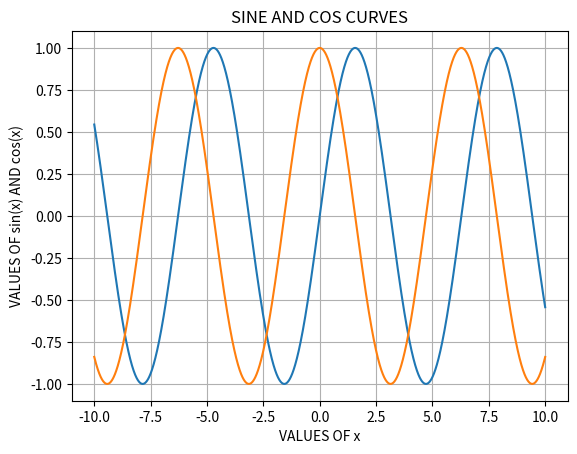

The script that saved this image:
import numpy as np
import matplotlib.pyplot as plt
x=np.arange(-10,10,0.001)
y1=np.sin(x)
y2=np.cos(x)
plt.plot(x,y1,x,y2)
plt.title("SINE AND COS CURVES")
plt.xlabel("VALUES OF x")
plt.ylabel("VALUES OF sin(x) AND cos(x)")
plt.grid()
plt.show()
